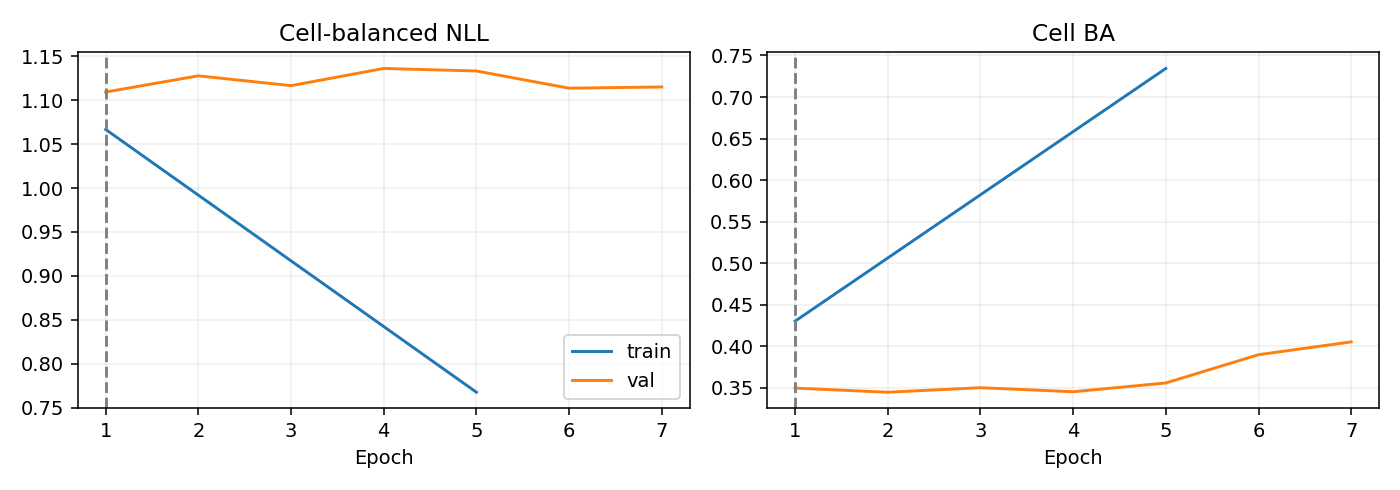

Values plotted in this chart, from the file beside it:
epoch, optimization_ce, train_nll, train_ba, val_nll, val_ba
1, 1.137, 1.067, 0.4302, 1.109, 0.3496
2, 1.051, , , 1.128, 0.3447
3, 0.9754, , , 1.117, 0.3501
4, 0.8922, , , 1.136, 0.3453
5, 0.8149, 0.7674, 0.7344, 1.133, 0.3558
6, 0.7503, , , 1.114, 0.3898
7, 0.6545, , , 1.115, 0.4053
